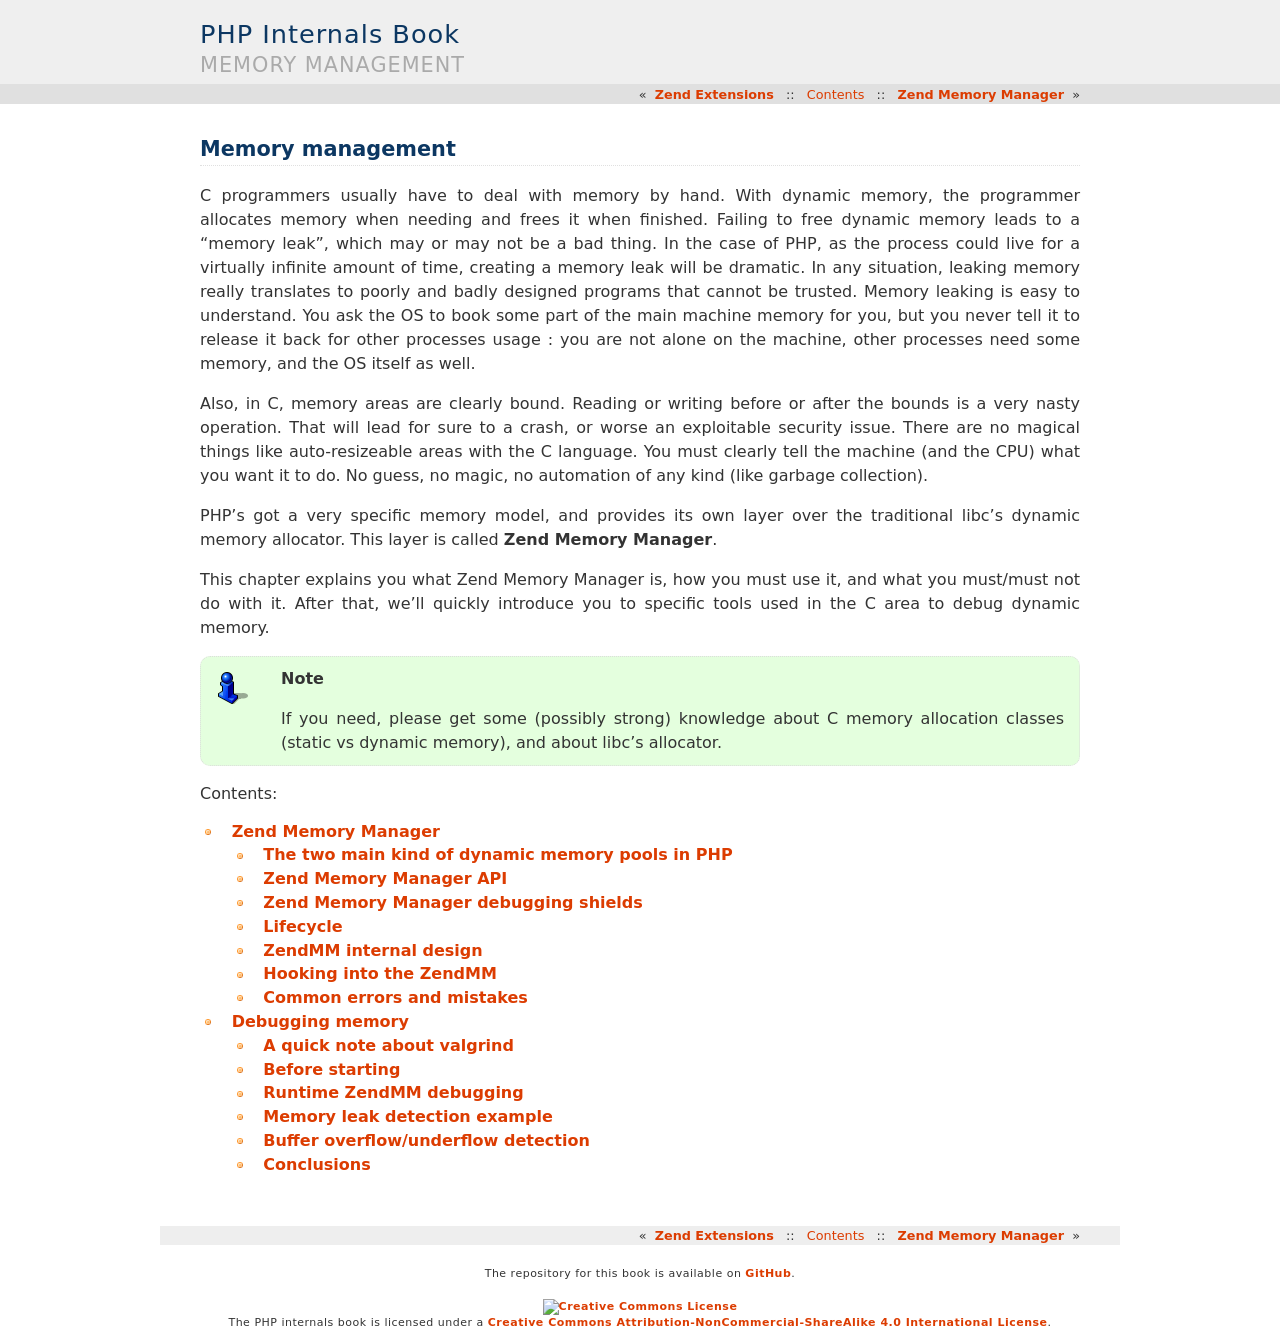

repository: phpinternalsbook/PHP-Internals-Book · page: php7/memory_management.html · generator: sphinx

Memory management
=================

C programmers usually have to deal with memory by hand. With dynamic memory, the programmer allocates memory when
needing and frees it when finished. Failing to free dynamic memory leads to a "memory leak", which may or may not be a
bad thing. In the case of PHP, as the process could live for a virtually infinite amount of time, creating a memory leak
will be dramatic. In any situation, leaking memory really translates to poorly and badly designed programs that cannot
be trusted.
Memory leaking is easy to understand. You ask the OS to book some part of the main machine memory for you, but you never
tell it to release it back for other processes usage : you are not alone on the machine, other processes need some
memory, and the OS itself as well.

Also, in C, memory areas are clearly bound. Reading or writing before or after the bounds is a very nasty operation.
That will lead for sure to a crash, or worse an exploitable security issue. There are no magical things like
auto-resizeable areas with the C language. You must clearly tell the machine (and the CPU) what you want it to do. No
guess, no magic, no automation of any kind (like garbage collection).

PHP's got a very specific memory model, and provides its own layer over the traditional libc's dynamic memory
allocator. This layer is called **Zend Memory Manager**.

This chapter explains you what Zend Memory Manager is, how you must use it, and what you must/must not do with it.
After that, we'll quickly introduce you to specific tools used in the C area to debug dynamic memory.

.. note:: If you need, please get some (possibly strong) knowledge about C memory allocation classes (static vs
          dynamic memory), and about libc's allocator.

Contents:

.. toctree::
    :maxdepth: 2

    memory_management/zend_memory_manager.rst
    memory_management/memory_debugging.rst
